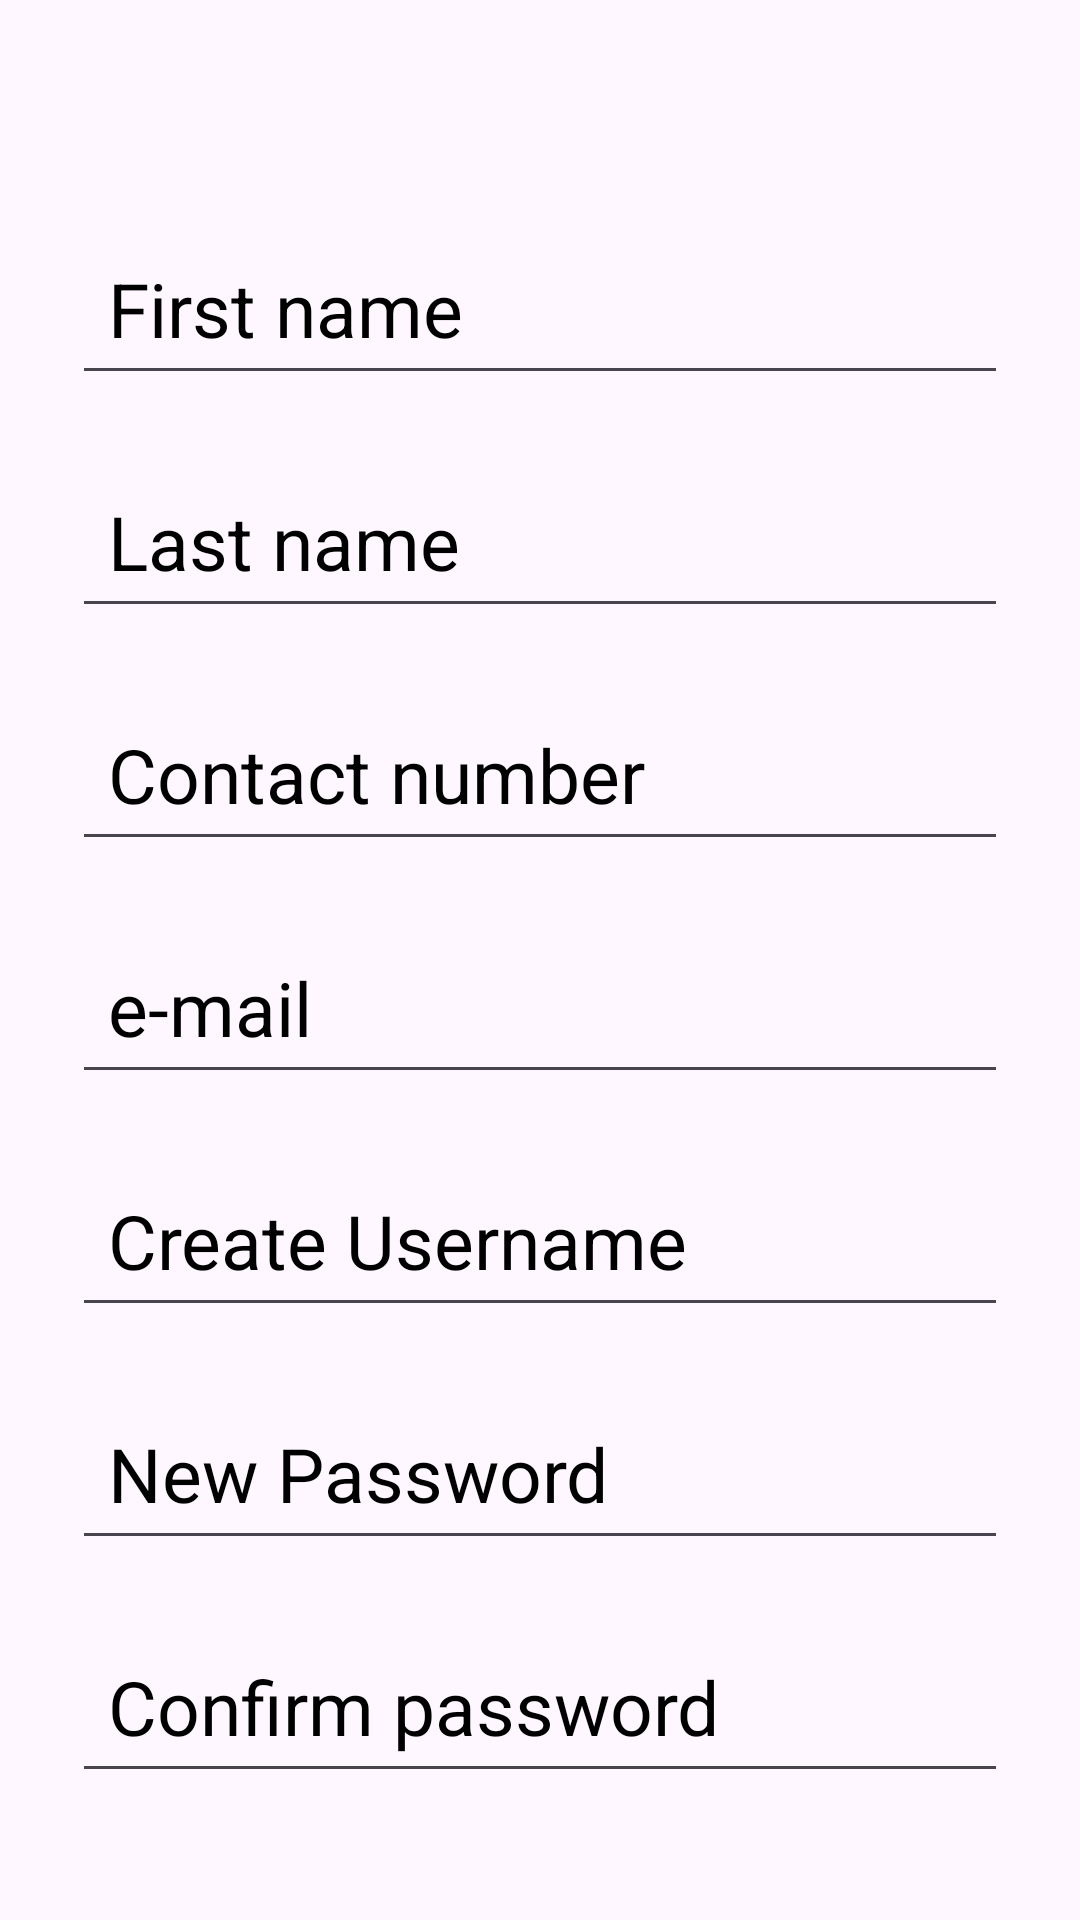

This screen was rendered from an Android layout file. Write that file and the resources it references.
<!-- AndroidManifest.xml: application theme Theme.LANGATAHOSPITALTELEMEDICALAPPLICATION -->
<!-- res/layout/activity_patientsignup.xml -->
<?xml version="1.0" encoding="utf-8"?>
<RelativeLayout xmlns:android="http://schemas.android.com/apk/res/android"
    xmlns:tools="http://schemas.android.com/tools"
    android:id="@+id/PatientSignUp"
    android:layout_width="match_parent"
    android:layout_height="match_parent"
    android:background="@drawable/image2"
    android:padding="24dp"
    tools:context=".PatientSignUpActivity">

    <EditText
        android:id="@+id/Firstname"
        android:layout_width="match_parent"
        android:layout_height="wrap_content"
        android:hint="@string/first_name"
        android:textColorHint="@color/black"
        android:layout_marginTop="50dp"
        android:textSize="25sp"
        android:padding="12sp"
        android:inputType="text"/>

    <EditText
        android:id="@+id/Lastname"
        android:layout_width="match_parent"
        android:layout_height="wrap_content"
        android:hint="@string/last_name"
        android:textColorHint="@color/black"
        android:textColor="@color/black"
        android:layout_below="@id/Firstname"
        android:layout_marginTop="20dp"
        android:textSize="25sp"
        android:padding="12dp"
        android:inputType="text"/>

    <EditText
        android:id="@+id/ContactNumber"
        android:layout_width="match_parent"
        android:layout_height="wrap_content"
        android:hint="@string/contact_number"
        android:textColorHint="@color/black"
        android:textColor="@color/black"
        android:layout_below="@id/Lastname"
        android:layout_marginTop="20dp"
        android:textSize="25sp"
        android:padding="12dp"
        android:inputType="phone"/>

    <EditText
        android:id="@+id/email"
        android:layout_width="match_parent"
        android:layout_height="wrap_content"
        android:hint="@string/email"
        android:textColorHint="@color/black"
        android:textColor="@color/black"
        android:layout_below="@id/ContactNumber"
        android:layout_marginTop="20dp"
        android:textSize="25sp"
        android:padding="12dp"
        android:inputType="textEmailAddress"/>

    <EditText
        android:id="@+id/CreateUsername"
        android:layout_width="match_parent"
        android:layout_height="wrap_content"
        android:hint="@string/createusername"
        android:textColorHint="@color/black"
        android:textColor="@color/black"
        android:layout_below="@id/email"
        android:layout_marginTop="20dp"
        android:textSize="25sp"
        android:padding="12dp"
        android:inputType="text"/>

    <EditText
        android:id="@+id/NewPassword"
        android:layout_width="match_parent"
        android:layout_height="wrap_content"
        android:hint="@string/new_password"
        android:textColorHint="@color/black"
        android:textColor="@color/black"
        android:layout_below="@id/CreateUsername"
        android:layout_marginTop="20dp"
        android:textSize="25sp"
        android:padding="12dp"
        android:inputType="textPassword"/>

    <EditText
        android:id="@+id/ConfirmPassword"
        android:layout_width="match_parent"
        android:layout_height="wrap_content"
        android:hint="@string/confirm_password"
        android:textColorHint="@color/black"
        android:textColor="@color/black"
        android:layout_below="@id/NewPassword"
        android:layout_marginTop="20dp"
        android:textSize="25sp"
        android:padding="12dp"
        android:inputType="textPassword"/>

    <Button
        android:id="@+id/Record"
        android:layout_width="150dp"
        android:layout_height="80dp"
        android:text="@string/record"
        android:textColor="@color/white"
        android:layout_below="@id/ConfirmPassword"
        android:layout_marginTop="20dp"
        android:textSize="25sp"
        android:layout_centerInParent="true"/>



</RelativeLayout>
<!-- resources referenced by this layout -->
<resources>
  <color name="black">#FF000000</color>
  <color name="white">#FFFFFFFF</color>
  <string name="confirm_password">Confirm password</string>
  <string name="contact_number">Contact number</string>
  <string name="createusername">Create Username</string>
  <string name="email">e-mail</string>
  <string name="first_name">First name</string>
  <string name="last_name">Last name</string>
  <string name="new_password">New Password</string>
  <string name="record">Record</string>
  <style name="Theme.LANGATAHOSPITALTELEMEDICALAPPLICATION" parent="Base.Theme.LANGATAHOSPITALTELEMEDICALAPPLICATION" />
  <style name="Base.Theme.LANGATAHOSPITALTELEMEDICALAPPLICATION" parent="Theme.Material3.DayNight.NoActionBar">
          
          
      </style>
</resources>
